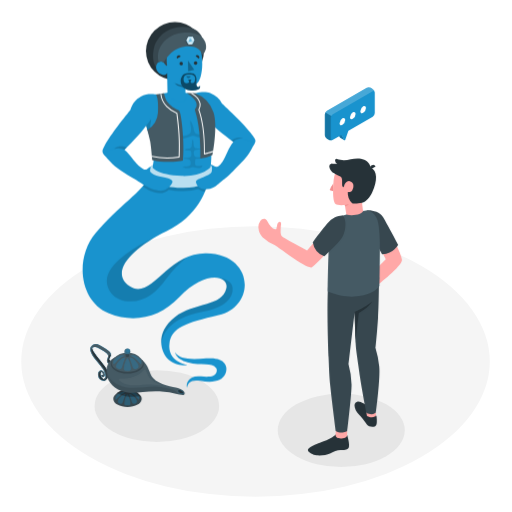
t = 0.00 s
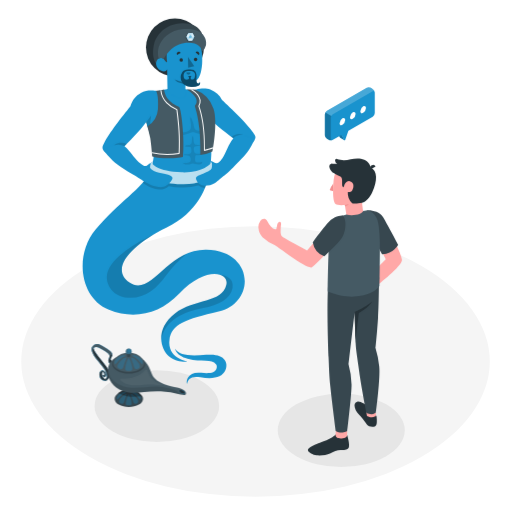
t = 0.53 s
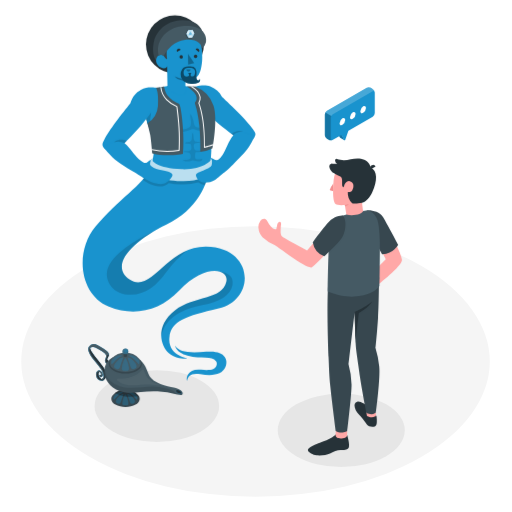
t = 0.98 s
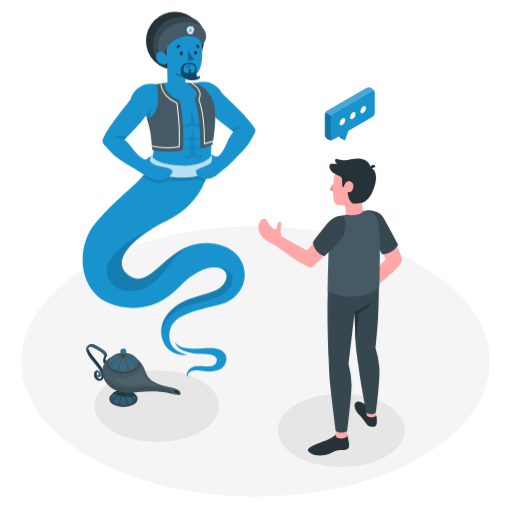
t = 1.50 s
t = 2.03 s: frame unchanged from t = 0.98 s, image omitted
t = 2.48 s: frame unchanged from t = 0.53 s, image omitted

The animated SVG that drew these frames (rendered in a browser with its animation timeline set to each time). Animation: 2 CSS @keyframes rules; one cycle of 3.00 s, repeats indefinitely.

<svg class="animated" id="freepik_stories-wishes" xmlns="http://www.w3.org/2000/svg" viewBox="0 0 500 500" version="1.1" xmlns:xlink="http://www.w3.org/1999/xlink" xmlns:svgjs="http://svgjs.com/svgjs"><style>svg#freepik_stories-wishes:not(.animated) .animable {opacity: 0;}svg#freepik_stories-wishes.animated #freepik--Genius--inject-63 {animation: 3s Infinite  linear floating;animation-delay: 0s;}svg#freepik_stories-wishes.animated #freepik--Lamp--inject-63 {animation: 3s Infinite  linear shake;animation-delay: 0s;}            @keyframes floating {                0% {                    opacity: 1;                    transform: translateY(0px);                }                50% {                    transform: translateY(-10px);                }                100% {                    opacity: 1;                    transform: translateY(0px);                }            }                    @keyframes shake {                10%, 90% {                    transform: translate3d(-1px, 0, 0);                  }                  20%, 80% {                    transform: translate3d(2px, 0, 0);                  }                  30%, 50%, 70% {                    transform: translate3d(-4px, 0, 0);                  }                  40%, 60% {                    transform: translate3d(4px, 0, 0);                  }            }        </style><g id="freepik--Floor--inject-63" class="animable" style="transform-origin: 249.53px 352.95px;"><ellipse id="freepik--floor--inject-63" cx="249.53" cy="352.95" rx="228.78" ry="132.09" style="fill: rgb(245, 245, 245); transform-origin: 249.53px 352.95px;" class="animable"></ellipse></g><g id="freepik--Shadows--inject-63" class="animable" style="transform-origin: 243.82px 408.735px;"><ellipse id="freepik--Shadow--inject-63" cx="333.25" cy="420.2" rx="62.03" ry="35.81" style="fill: rgb(230, 230, 230); transform-origin: 333.25px 420.2px;" class="animable"></ellipse><ellipse id="freepik--shadow--inject-63" cx="153.17" cy="396.57" rx="60.81" ry="35.11" style="fill: rgb(230, 230, 230); transform-origin: 153.17px 396.57px;" class="animable"></ellipse></g><g id="freepik--Genius--inject-63" class="animable" style="transform-origin: 165.044px 200.005px;"><g id="freepik--Genie--inject-63" class="animable" style="transform-origin: 165.044px 200.005px;"><path d="M188.65,91.54s10-3.37,16.64-.69c5.44,2.2,9.08,5.44,11.46,10.12,8.57,7.91,25.31,24,30.18,31.58,1.27,2,2.62,3.25,2.5,5.22-.1,1.49-.82,2.48-2.31,4.36l-17.64-2.19c-5.79-4.68-18.37-13.71-26-21.74l-.54,4.48a21.64,21.64,0,0,1-12.58-15.39C187.47,93.45,188.65,91.54,188.65,91.54Z" style="fill: #1993CE; transform-origin: 218.925px 115.972px;" id="elh6etwy71ed" class="animable"></path><g id="elyze4ftwmtfk"><path d="M227.91,138.69c2-2.34,7-4.22,9.67-3.88,0,0-4.76-2.19-11.87,2.18Z" style="opacity: 0.15; transform-origin: 231.645px 136.476px;" class="animable" id="elbmn79rh9ak"></path></g><g id="freepik--Character--inject-63" class="animable" style="transform-origin: 159.816px 189.169px;"><path d="M201.4,247.34c-38.26-.65-53.61,46.84-75,32-19.84-13.72,2.75-37.26,36-53.47,31-15.16,39.82-40.42,42.1-53.57,2.51-14.5,3.1-36.16-1.29-62.27-1.61-9.55-9.92-18-22.07-19.36l-16.33-.37s-4.22.68-11.51,2.17-11.09,4.9-11.77,10.7a24.41,24.41,0,0,0,.59,9.89L144,126.92s5.55,15.53,6,21.48a50.11,50.11,0,0,1-3.7,23.14c-6.24,14.83-30.61,29.39-52.95,56.09-20.86,24.93-15.66,66.69,12.93,78.31,24.39,9.91,49.8,4.26,68.6-15.67,25.77-27.34,49-21.09,46.16-8.74-4.2,18.19-31.19,13.39-50.17,28-19.49,15-14.4,34.32-6.06,41.85,7.85,7.08,19,5.19,19,5.19s-20.3-2.89-18.39-20.47c1.78-16.42,16-20.82,48.18-28.42C250,299.12,248.38,248.14,201.4,247.34Z" style="fill: #1993CE; transform-origin: 159.816px 223.549px;" id="el11e8ke03tlya" class="animable"></path><g id="elfyj9ixl3uco"><path d="M186.15,160.36a2.53,2.53,0,0,1-.34.89,2.18,2.18,0,0,1-.85.68c-1.75.87-3.89.42-5.75,1-1.51.5,1,1.06,1.46,1.12a18.78,18.78,0,0,0,3,0A11.4,11.4,0,0,0,185,164c1-.16,2-.87,2.95-1a6.9,6.9,0,0,1,2.69.62c1.83.53,5.57.9,6.75-1.08a.67.67,0,0,0,.12-.52.57.57,0,0,0-.56-.36,2.14,2.14,0,0,0-.69.15c-1.85.57-5.83.9-5.81-1.94a22.13,22.13,0,0,1,.22-4.15c.07-.37.49-.55.85-.64,1.29-.3,2.65-.16,4-.4a1.88,1.88,0,0,0,.73-.26.76.76,0,0,0,.34-.67.26.26,0,0,0-.07-.15.31.31,0,0,0-.19,0c-1.23.06-2.46,0-3.69,0a4.53,4.53,0,0,1-1.71-.33,3.23,3.23,0,0,1-1.56-2.49c-.21-1.18-.5-3.18.54-4.1a2.57,2.57,0,0,1,1.64-.46,11.52,11.52,0,0,0,3.16-.42,1.42,1.42,0,0,0,.57-.3.56.56,0,0,0,.17-.59,28.22,28.22,0,0,1-4.11-.19,2.76,2.76,0,0,1-1-.28c-.89-.49-1.2-2.34-1.33-3.28a25.34,25.34,0,0,0-.4-4c-.08-.27-.24-.58-.52-.59s-.51.46-.53.83l-.23,3.51a8.67,8.67,0,0,1-.32,2.1c-.75,2.28-3.05,2-5,2.3-.69.1-1.53.83-1,1.32a1,1,0,0,0,.67.2l3.8.22a1.08,1.08,0,0,1,.71.2,1.13,1.13,0,0,1,.28.58,18,18,0,0,1,.5,3.19,2.79,2.79,0,0,1-2.12,2.78,8.27,8.27,0,0,1-2.43.3l-1.94,0c-.29,0-.68.08-.74.37a.47.47,0,0,0,.27.47,1.33,1.33,0,0,0,.56.11c1.45.1,3.32.08,4.53,1S186.41,159,186.15,160.36Z" style="opacity: 0.1; transform-origin: 188.127px 150.34px;" class="animable" id="el7hwkmwl4g33"></path></g><g id="els6uhkur20bs"><path d="M165.87,133.45a.38.38,0,0,0,0,.18.7.7,0,0,0,.27.32c2.27,1.78,5.57,1.84,8.38,1.84a24.62,24.62,0,0,0,9.69-2,18.4,18.4,0,0,1,2.67-1c2.26-.58,3.93.41,6,.94a20.44,20.44,0,0,0,9.71.09c1.74-.41,3.76-1.53,3.64-3.31,0,.54-11.2.62-12,.58a6.25,6.25,0,0,1-3.11-.78,4.63,4.63,0,0,1-1.68-2.6c-.28-1-.36-2.07-.54-3.11-.1-.61-2.17-7.52-3.13-6.32a.75.75,0,0,0-.11.49c.06,2.43,1.38,7,.67,9.78s-4.59,3.69-7,4.08a40.61,40.61,0,0,1-9.79.33,14.7,14.7,0,0,0-2.81-.09C166.38,132.91,165.92,133.13,165.87,133.45Z" style="opacity: 0.1; transform-origin: 186.047px 126.965px;" class="animable" id="el6fm00dk75r3"></path></g><path d="M160.19,91.11c.31,1,.91,5.91,4,9.34,4.36,4.84,7.17,5.8,10.65,7.36,2,.92,5.6,30.34,3.77,48.87,0,0-16.78,3.36-30-.51,0,0-.92-11.26-1.93-17.94-.74-4.85-7.59-27.74-7.39-34.6.17-5.85,2.37-9.14,9.14-10.54S160.19,91.11,160.19,91.11Z" style="fill: rgb(69, 90, 100); transform-origin: 159.2px 124.571px;" id="elsn8a2fulxc" class="animable"></path><path d="M173.23,110.49a.49.49,0,0,0-.33-.41,28,28,0,0,1-9.73-6.5,19.84,19.84,0,0,1-5.63-12.11l-1,.15a21,21,0,0,0,5.87,12.62,29.49,29.49,0,0,0,9.85,6.67c.13,1.09.25,2.18.39,3.3,1.22,10.42,2.6,22.21,1.77,38.62a68.79,68.79,0,0,1-26.16-.72c0,.37.07.72.1,1a66.19,66.19,0,0,0,14.67,1.6,64.74,64.74,0,0,0,12-1,.5.5,0,0,0,.39-.46c.87-16.71-.53-28.65-1.76-39.19C173.51,112.87,173.36,111.67,173.23,110.49Z" style="fill: rgb(250, 250, 250); transform-origin: 161.975px 123.092px;" id="el44eqcvsy9m3" class="animable"></path><g id="el4ex7nq6e5we"><path d="M162.13,272.4A112.73,112.73,0,0,1,182.77,251h0c-25.36,10.76-38.84,40.47-56.39,28.33s-1.9-32,24.94-47.6c-13.45,6.33-39,19.94-45.73,35.78-4.46,10.55,2.69,25.54,19.38,26.68S153.19,284.87,162.13,272.4Z" style="opacity: 0.15; transform-origin: 143.53px 263.003px;" class="animable" id="elvnerpbffhoc"></path></g><g id="el2t9s1rhk1lp"><path d="M212.53,271.24h0c6.26,1,9.68,5.09,8.48,10.28-4.2,18.19-31.19,13.39-50.17,28-10.68,8.24-14,17.75-13.4,25.91,3.25-19.65,23.05-27.69,40-30.91S225,294.77,227,284.83,219.81,272.08,212.53,271.24Z" style="opacity: 0.15; transform-origin: 192.325px 303.335px;" class="animable" id="elg1zo7qjd2tu"></path></g><g id="els2cft6whr"><path d="M205.48,164.81l-.19,0-.21,2.28s-7.17,8.45-28.22,7.68c-24.1-.87-28.48-8.31-28.48-8.31.12-.57.25-1.18.39-1.94l-.17,0a47.31,47.31,0,0,1-2.35,7.08c-.23.56-.5,1.12-.79,1.68h0c-.18.34-.36.68-.55,1l0,.07c-.19.33-.38.66-.58,1a.41.41,0,0,0,0,.09,50.19,50.19,0,0,1-4.94,6.51h0c3.74,2.88,10.08,6.41,16.12,6.6a13.17,13.17,0,0,0,9.31-3.33,77.08,77.08,0,0,0,11.74,1.26,54.13,54.13,0,0,0,17.08-1.85,11.12,11.12,0,0,0,6.54,2.54c.94-2.25,1.7-4.41,2.33-6.46h0c0-.14.08-.28.12-.42.15-.46.28-.92.4-1.38l.19-.64c.17-.64.33-1.26.47-1.86,0-.2.09-.39.13-.58q.15-.63.27-1.23c.06-.26.11-.52.16-.78s.06-.27.08-.4h0c.06-.34.13-.7.19-1C204.84,170,205.19,167.48,205.48,164.81Z" style="opacity: 0.15; transform-origin: 172.435px 176.541px;" class="animable" id="elbgty0036sjk"></path></g><path d="M149.25,161.49c-1.61-.53-1.8,1.36-3.12,5.47-1.25,3.85-2.11,5.63-.94,6.76,1.7,1.64,11.23,9,31.75,9.69,17,.59,24.75-5,26.42-6.06,1.92-1.15,2.87-2.48,3.47-9.63.3-3.47.82-5.9-1.07-5.94l-.09,1.41s-7.28,9.32-28.33,8.56c-24.1-.88-28.49-8.32-28.49-8.32C149,162.86,149.11,162.25,149.25,161.49Z" style="fill: #1993CE; transform-origin: 175.883px 172.428px;" id="el02ax4rlloi3g" class="animable"></path><g id="el6slr4zjk3ji"><path d="M149.25,161.49c-1.61-.53-1.8,1.36-3.12,5.47-1.25,3.85-2.11,5.63-.94,6.76,1.7,1.64,11.23,9,31.75,9.69,17,.59,24.75-5,26.42-6.06,1.92-1.15,2.87-2.48,3.47-9.63.3-3.47.82-5.9-1.07-5.94l-.09,1.41s-7.28,9.32-28.33,8.56c-24.1-.88-28.49-8.32-28.49-8.32C149,162.86,149.11,162.25,149.25,161.49Z" style="fill: rgb(255, 255, 255); opacity: 0.7; transform-origin: 175.883px 172.428px;" class="animable" id="elncln19a718h"></path></g><circle cx="170.83" cy="49.85" r="28.31" style="fill: rgb(38, 50, 56); transform-origin: 170.83px 49.85px;" id="elr33sbrswaz" class="animable"></circle><path d="M198.18,38.7s-2.48-13.14-20.33-12.64c-17.29.48-25.49,12.64-27.39,20-1.53,5.89-2.9,20.83,8.06,23.21Z" style="fill: rgb(55, 71, 79); transform-origin: 173.807px 47.658px;" id="elabgcicxsjt" class="animable"></path><path d="M163.23,63.94c-.87,1.27-2.28-1.54-3.42-2.78s-5-2.3-6.88,1.77,1.3,8.09,4,9.42c4.75,2.36,6.26-1.08,6.26-1.08L163.54,91c6.7,10.36,23.11,12.61,17.54.38v-7.3a22.38,22.38,0,0,0,5.66.2,11.54,11.54,0,0,0,8.65-7.85c2-6.26,2.76-13,1.38-25.46-1.6-14.49-19.84-14.64-28.49-8.79C160.62,47.41,163.23,63.94,163.23,63.94Z" style="fill: #1993CE; transform-origin: 174.917px 69.1285px;" id="elohbnvy36tsp" class="animable"></path><g id="el280z5qtw6jj"><path d="M180.43,84A54.06,54.06,0,0,1,170.31,81a11,11,0,0,0,5,3.29,40,40,0,0,0,5.15,1.38Z" style="opacity: 0.3; transform-origin: 175.385px 83.335px;" class="animable" id="elfciqcsp951"></path></g><g id="elafx09t2qln"><path d="M182,74.23l4.07.08a2.1,2.1,0,0,1-2.15,2.1A2.07,2.07,0,0,1,182,74.23Z" style="opacity: 0.3; transform-origin: 184.033px 75.3203px;" class="animable" id="elpi9d58oowl"></path></g><path d="M191.86,77.36a12.51,12.51,0,0,0-.14-1.49,5.36,5.36,0,0,0-2.63-4,11,11,0,0,0-4.81-.49c-3,.15-5.17.84-6.32,2.63a9.51,9.51,0,0,0-.35,9.59c2.23,4,6.44,4.81,10.51,4.9a14.38,14.38,0,0,0,5.09-1,3.34,3.34,0,0,0,2.13-3.59c0-.18-.18-.41-.36-.35a1,1,0,0,1-.25,1c-.77.81-2.09.13-2.56-.68a4.67,4.67,0,0,1-.46-2.51C191.75,80,191.9,78.68,191.86,77.36ZM190,79.59c-.42,1.52-2.53,1.75-3.41,1.27-.41-.22-.66-2.23,0-2.55s.32-.84-1.52-.7-1.84.66-1.12.82,1,2,.1,2.4a4.3,4.3,0,0,1-3.62-.12c-1.33-1-1.59-4.71-.44-6.2,1.32-1.7,3.71-1.74,5.26-1.66,1.71.08,3.41.13,4.58,1.51S190.37,78.11,190,79.59Z" style="fill: #1993CE; transform-origin: 185.926px 79.9004px;" id="elm4hqfb66h8" class="animable"></path><g id="elxcxvp0yrdpk"><path d="M191.86,77.36a12.51,12.51,0,0,0-.14-1.49,5.36,5.36,0,0,0-2.63-4,11,11,0,0,0-4.81-.49c-3,.15-5.17.84-6.32,2.63a9.51,9.51,0,0,0-.35,9.59c2.23,4,6.44,4.81,10.51,4.9a14.38,14.38,0,0,0,5.09-1,3.34,3.34,0,0,0,2.13-3.59c0-.18-.18-.41-.36-.35a1,1,0,0,1-.25,1c-.77.81-2.09.13-2.56-.68a4.67,4.67,0,0,1-.46-2.51C191.75,80,191.9,78.68,191.86,77.36ZM190,79.59c-.42,1.52-2.53,1.75-3.41,1.27-.41-.22-.66-2.23,0-2.55s.32-.84-1.52-.7-1.84.66-1.12.82,1,2,.1,2.4a4.3,4.3,0,0,1-3.62-.12c-1.33-1-1.59-4.71-.44-6.2,1.32-1.7,3.71-1.74,5.26-1.66,1.71.08,3.41.13,4.58,1.51S190.37,78.11,190,79.59Z" style="opacity: 0.5; transform-origin: 185.926px 79.9004px;" class="animable" id="elypycj2pbyu"></path></g><path d="M176.36,55.15l-3.55,2a2.27,2.27,0,0,1,.83-2.94A1.94,1.94,0,0,1,176.36,55.15Z" style="fill: rgb(38, 50, 56); transform-origin: 174.466px 55.5599px;" id="elttgwg68sabq" class="animable"></path><path d="M194.23,57.33,191,54.74a1.9,1.9,0,0,1,2.81-.45A2.27,2.27,0,0,1,194.23,57.33Z" style="fill: rgb(38, 50, 56); transform-origin: 192.816px 55.5941px;" id="elwur2mi7xapr" class="animable"></path><path d="M192.66,61.63a1.67,1.67,0,1,1-1.66-1.8A1.73,1.73,0,0,1,192.66,61.63Z" style="fill: rgb(38, 50, 56); transform-origin: 190.993px 61.5px;" id="el5rgbuv9msqc" class="animable"></path><path d="M178.6,62.15a1.67,1.67,0,1,1-1.66-1.8A1.73,1.73,0,0,1,178.6,62.15Z" style="fill: rgb(38, 50, 56); transform-origin: 176.933px 62.02px;" id="el82f5wsas93r" class="animable"></path><g id="eltn6e9ygpg4l"><polygon points="183.54 59.03 183.73 69.52 189.68 68.15 183.54 59.03" style="opacity: 0.3; transform-origin: 186.61px 64.275px;" class="animable" id="elp32cmi87xf"></polygon></g></g><path d="M159.81,61.16s6.64-13.78,19.55-15.58S196.9,49.37,197,53.72a9.64,9.64,0,0,0,4.15-6.2c1.16-6.26-3-17.19-21.82-15.74-13.71,1.06-21.59,9.39-24.28,17.39-1.22,3.64-1,9.6-.09,11.36A4.32,4.32,0,0,1,159.81,61.16Z" style="fill: rgb(69, 90, 100); transform-origin: 177.767px 46.4045px;" id="elmxb316djst" class="animable"></path><path d="M189.68,39.41a1.76,1.76,0,0,1-.2.8L188.08,43a1.68,1.68,0,0,1-.58.66,1.72,1.72,0,0,1-.81.29h0l-1.83.11-.63,0a1.73,1.73,0,0,1-1-.22,1.79,1.79,0,0,1-.66-.65l0,0-1.32-2.47a1.72,1.72,0,0,1-.2-.8,1.68,1.68,0,0,1,.1-.62l1.5-3a1.67,1.67,0,0,1,.57-.66,1.82,1.82,0,0,1,.85-.31h0l.72,0,1.7-.1a1.75,1.75,0,0,1,1.64.92l1.32,2.46A1.69,1.69,0,0,1,189.68,39.41Z" style="fill: rgb(55, 71, 79); transform-origin: 185.365px 39.6467px;" id="elgacp38nv3v5" class="animable"></path><path d="M189.68,39.21a1.65,1.65,0,0,1-.17.71l-1.25,2.47a1.48,1.48,0,0,1-.5.58,1.53,1.53,0,0,1-.72.26h0l-1.61.1-.56,0a1.62,1.62,0,0,1-.85-.2,1.67,1.67,0,0,1-.58-.57.08.08,0,0,0,0,0l-1.15-2.18a1.34,1.34,0,0,1-.18-.71,1.68,1.68,0,0,1,.08-.54l1.33-2.64a1.42,1.42,0,0,1,.5-.58,1.55,1.55,0,0,1,.75-.27h0l.64,0,1.49-.09a1.68,1.68,0,0,1,.86.2,1.65,1.65,0,0,1,.59.61l1.17,2.18A1.47,1.47,0,0,1,189.68,39.21Z" style="fill: #1993CE; transform-origin: 185.895px 39.4401px;" id="elp6wh4exhqyc" class="animable"></path><g id="elu6c0jixen0m"><path d="M189.68,39.21a1.65,1.65,0,0,1-.17.71l-1.25,2.47a1.48,1.48,0,0,1-.5.58,1.53,1.53,0,0,1-.72.26h0l-1.61.1-.56,0a1.62,1.62,0,0,1-.85-.2,1.67,1.67,0,0,1-.58-.57.08.08,0,0,0,0,0l-1.15-2.18a1.34,1.34,0,0,1-.18-.71,1.68,1.68,0,0,1,.08-.54l1.33-2.64a1.42,1.42,0,0,1,.5-.58,1.55,1.55,0,0,1,.75-.27h0l.64,0,1.49-.09a1.68,1.68,0,0,1,.86.2,1.65,1.65,0,0,1,.59.61l1.17,2.18A1.47,1.47,0,0,1,189.68,39.21Z" style="fill: rgb(255, 255, 255); opacity: 0.7; transform-origin: 185.895px 39.4401px;" class="animable" id="elyy2t45du6ff"></path></g><g id="el0d3gf8pu5t69"><polygon points="186.61 37.95 185.12 38.04 184.37 39.53 185.12 40.93 186.61 40.84 187.36 39.35 186.61 37.95" style="fill: #1993CE; opacity: 0.5; transform-origin: 185.865px 39.44px;" class="animable" id="elrzo9uumw59"></polygon></g><g id="el5ocq3ty84u4"><path d="M189.68,39.21l-2.32.14-.75-1.4,1.13-2.24a1.65,1.65,0,0,1,.59.61l1.17,2.18A1.47,1.47,0,0,1,189.68,39.21Z" style="fill: rgb(255, 255, 255); opacity: 0.5; transform-origin: 188.145px 37.53px;" class="animable" id="elk2utk2xw3ja"></path></g><g id="elc33hw5n1mio"><path d="M187.76,43a1.53,1.53,0,0,1-.72.26h0l-1.61.1-.56,0a1.62,1.62,0,0,1-.85-.2l1.12-2.24,1.5-.09Z" style="fill: rgb(255, 255, 255); opacity: 0.5; transform-origin: 185.89px 42.0957px;" class="animable" id="elf33ah8xlc9m"></path></g><g id="elvegok2ro1la"><path d="M185.11,38l-.74,1.49-2.31.14a1.68,1.68,0,0,1,.08-.54l1.33-2.64a1.42,1.42,0,0,1,.5-.58Z" style="fill: rgb(255, 255, 255); opacity: 0.5; transform-origin: 183.585px 37.75px;" class="animable" id="elon4keac94ua"></path></g><path d="M248.71,139.94c-1.59,2.19-3.8,8.51-9,14.45-3.91,4.52-11.83,12.65-15.23,15.75-4.4,4-6.37,5.42-9.95,8.34-2.7,2.21-5.29,5.23-11.53,6.2-3.55.55-9.58-.43-11.37-5.81-1-3.09,1-3.47,6.77-5.82,5.88-2.41,7-3.26,8.38-5.33a27,27,0,0,0,.23-4.71c-.19-.86-.61-1.27-1.3-1.23l.12-1.22a12.27,12.27,0,0,1,2.82,1.26c2.25,1.31,4.11,2.53,8.55-3.79,3.91-5.59,5.37-13.31,11-19.78S248.71,139.94,248.71,139.94Z" style="fill: #1993CE; transform-origin: 220.047px 160.285px;" id="el4o3l1spqp3x" class="animable"></path><path d="M152.36,92.33s-8.62-1.75-14.79,1.84c-5.07,3-7.92,6-10.34,13.21-7.36,9.06-21.64,27.32-25.38,35.56-1,2.14-2.14,3.59-1.73,5.52.3,1.46,1.15,2.33,2.89,4l17.16-4.66c5.07-5.46,16.23-16.19,22.63-25.22l1.17,4.36a21.68,21.68,0,0,0,10.27-17C155.14,95.78,152.36,92.33,152.36,92.33Z" style="fill: #1993CE; transform-origin: 127.227px 122.182px;" id="el8auhzk2is5t" class="animable"></path><path d="M101.13,150.5c1.88,1.94,4.94,6.4,10.87,11.54,4.52,3.92,14.43,9.79,18.17,12,5.13,3,7.08,4.46,11,6.85,3,1.8,9.58,5.26,15.89,5.33,3.59,0,8.23-2.26,11.09-7.74,1.46-2.8-3.07-4.62-9.18-5.64-7.62-1.27-9.09-2.92-11-3.93a3,3,0,0,1-1.41-3.54l.76-2.38c-.29-.21-1,0-2.75,1.38-2,1.62-3.24,2.45-9.06-2.62-5.41-4.72-7.46-9.83-14-15.42S101.13,150.5,101.13,150.5Z" style="fill: #1993CE; transform-origin: 134.778px 165.411px;" id="elxrzfmdlae9r" class="animable"></path><g id="elyleiae8c82"><path d="M142.8,122.56l1.17,4.36a17.94,17.94,0,0,0,2.77-2,10.52,10.52,0,0,1,.24-4.28c.85-2.88.34-4.06.34-4.06A37,37,0,0,1,142.8,122.56Z" style="opacity: 0.15; transform-origin: 145.136px 121.75px;" class="animable" id="elz2gyu5y1a7d"></path></g><g id="ell7kdvjwwwli"><path d="M121.6,146.31a12.76,12.76,0,0,0-10-1s4-4.35,12.07-1.26Z" style="opacity: 0.15; transform-origin: 117.635px 144.626px;" class="animable" id="elt0434nr1y7f"></path></g><path d="M182.49,90.9c2.22,1.58,7.52,5.29,8.93,8.83,1,2.36.72,5.32-1,6.76-.86.71,2.57,5.8,4.23,22.7,1.12,11.38,1.05,25.49,1.05,25.49s7.7-.68,11.85-3.63c.08-1,5.33-28,.9-41.48A29.82,29.82,0,0,0,190.67,91S185.63,90.71,182.49,90.9Z" style="fill: rgb(69, 90, 100); transform-origin: 196.357px 122.758px;" id="el7vcon9588hm" class="animable"></path><path d="M208.15,147.2c-2.92,1.09-6.61,2.08-8.08,2.46.6-25.6-4.64-40.4-5.41-42.44a10.3,10.3,0,0,0,1.24-5.82c-.49-3.84-3.36-7.52-8.18-10.54-.63,0-1.32,0-2,0,5.45,3,8.7,6.78,9.19,10.69a9,9,0,0,1-1.22,5.37.52.52,0,0,0,0,.47c.06.15,6.17,15.22,5.42,42.94a.49.49,0,0,0,.18.4.52.52,0,0,0,.32.11h.12c.25-.07,4.66-1.17,8.29-2.47C208,148,208.08,147.61,208.15,147.2Z" style="fill: rgb(250, 250, 250); transform-origin: 196.935px 120.85px;" id="el3i0mcj764nv" class="animable"></path><path d="M182.6,378.47c1-4.72,3.76-8.15,13-6.58,13,2.19,21.26.06,24.36-6.58,3.61-7.74-.7-17.08-18.43-15.34-16.15,1.58-26.67.65-30.56-5.87,0,0,.57,6.52,12.1,9.78,14.58,4.11,23.3-.48,28,5.49,1.15,1.45,1.08,5.94-3,7.58-2.45,1-6.87,1.07-11.7.56C183.63,366.15,181.43,375,182.6,378.47Z" style="fill: #1993CE; transform-origin: 196.053px 361.285px;" id="elzf58a62jsq" class="animable"></path></g></g><g id="freepik--Lamp--inject-63" class="animable animator-active" style="transform-origin: 134.324px 366.743px;"><g id="freepik--lamp--inject-63" class="animable" style="transform-origin: 134.324px 366.743px;"><path d="M101.09,371.84a5.17,5.17,0,0,1-2-.38c-2.17-1-3.36-3.09-3.36-6.08a3.76,3.76,0,0,1,1.4-3.05A2.83,2.83,0,0,1,100,362a4.35,4.35,0,0,1,2.42,4.11,2.12,2.12,0,0,1-1.52,2.18,1.53,1.53,0,0,1-1.72-.92c-.19-.43-.3-.76.43-1.13s.78-.06,1,.24a.83.83,0,0,0,.07-.37,3,3,0,0,0-1.42-2.73.52.52,0,0,0-.56,0,2.35,2.35,0,0,0-.62,1.72c0,2.29,1,4.15,2.49,4.83a1.5,1.5,0,0,0,1.47-.08,3.17,3.17,0,0,0,1.07-2.74c0-3.53-2.15-6.33-4.23-9l-.28-.37c-1.14-1.49-2.1-2.67-3.13-3.92s-2.12-2.59-3.4-4.27c-4.23-5.52-4.4-9.33-3.26-10.92,1.73-2.4,4.51-3.76,8.66-1.52,3.92,2.12,8.19,4.7,9.87,6.78,2,2.45.45,4.12-.53,6.34-.41.94.07,1.43.84,2.22a3.47,3.47,0,0,1,.83,1.41c.45.14-.27.8-.4,1.25a.85.85,0,0,1-1,.59,3.69,3.69,0,0,1-2.23-1.89,4.38,4.38,0,0,1,.19-3.72c.9-2.06,1.08-2.87-.28-4.56s-5.13-3.84-8.75-5.75c-1.74-.91-4.8-1.57-5.77-.22-.69,1,.65,3.58,4.29,8.32,1.26,1.66,2.27,2.91,3.3,4.17s2.06,2.66,3.21,4.16l.28.37c2.15,2.8,4.25,6.37,4.25,10.48A5.39,5.39,0,0,1,103,371.3,3.85,3.85,0,0,1,101.09,371.84Z" style="fill: #1993CE; transform-origin: 98.4171px 353.906px;" id="elsvjsz52uwkn" class="animable"></path><path d="M101.09,371.84a5.17,5.17,0,0,1-2-.38c-2.17-1-3.36-3.09-3.36-6.08a3.76,3.76,0,0,1,1.4-3.05A2.83,2.83,0,0,1,100,362a4.35,4.35,0,0,1,2.42,4.11,2.12,2.12,0,0,1-1.52,2.18,1.53,1.53,0,0,1-1.72-.92c-.19-.43-.3-.76.43-1.13s.78-.06,1,.24a.83.83,0,0,0,.07-.37,3,3,0,0,0-1.42-2.73.52.52,0,0,0-.56,0,2.35,2.35,0,0,0-.62,1.72c0,2.29,1,4.15,2.49,4.83a1.5,1.5,0,0,0,1.47-.08,3.17,3.17,0,0,0,1.07-2.74c0-3.53-2.15-6.33-4.23-9l-.28-.37c-1.14-1.49-2.1-2.67-3.13-3.92s-2.12-2.59-3.4-4.27c-4.23-5.52-4.4-9.33-3.26-10.92,1.73-2.4,4.51-3.76,8.66-1.52,3.92,2.12,8.19,4.7,9.87,6.78,2,2.45.45,4.12-.53,6.34-.41.94.07,1.43.84,2.22a3.47,3.47,0,0,1,.83,1.41c.45.14-.27.8-.4,1.25a.85.85,0,0,1-1,.59,3.69,3.69,0,0,1-2.23-1.89,4.38,4.38,0,0,1,.19-3.72c.9-2.06,1.08-2.87-.28-4.56s-5.13-3.84-8.75-5.75c-1.74-.91-4.8-1.57-5.77-.22-.69,1,.65,3.58,4.29,8.32,1.26,1.66,2.27,2.91,3.3,4.17s2.06,2.66,3.21,4.16l.28.37c2.15,2.8,4.25,6.37,4.25,10.48A5.39,5.39,0,0,1,103,371.3,3.85,3.85,0,0,1,101.09,371.84Z" style="fill: rgb(69, 90, 100); transform-origin: 98.4171px 353.906px;" id="elau0jzrb52rw" class="animable"></path><path d="M108.48,353.84a3.47,3.47,0,0,0-.83-1.41c-.77-.79-1.25-1.28-.84-2.22.64-1.45,1.51-2.67,1.49-4l-1.8,1a5.37,5.37,0,0,1-.69,2.6,5.19,5.19,0,0,0-.48,2.42h0a3.34,3.34,0,0,0,.29,1.3,3.77,3.77,0,0,0,2.24,1.89h0a1,1,0,0,0,.19-.34C108.21,354.64,108.93,354,108.48,353.84Z" style="fill: rgb(38, 50, 56); transform-origin: 106.975px 350.815px;" id="elibm7s6do38a" class="animable"></path><path d="M103.55,370.86a5.15,5.15,0,0,0,2-3.82c0-4.11-2.1-7.68-4.25-10.48l-.28-.37c-1.15-1.5-2.17-2.9-3.21-4.16s-2-2.51-3.3-4.17c-3.63-4.73-5-7.34-4.29-8.32a4.05,4.05,0,0,0-.68,4,21.5,21.5,0,0,0,3.22,5.55c1.28,1.68,2.36,3,3.4,4.27s2,2.44,3.13,3.92l.28.37c2.08,2.7,4.18,5.5,4.23,9,0,1.29,0,3-.86,4a2.72,2.72,0,0,1-2.52,1.12,4.37,4.37,0,0,0,1.79-.14A3.53,3.53,0,0,0,103.55,370.86Z" style="fill: rgb(38, 50, 56); transform-origin: 97.4178px 355.673px;" id="el5j4julomrt5" class="animable"></path><path d="M103.1,367.38v0a3,3,0,0,1-1,2.46,1.5,1.5,0,0,1-1.47.08c-1.54-.68-2.49-2.54-2.49-4.83a2.35,2.35,0,0,1,.62-1.72.52.52,0,0,1,.56,0c-.83-.71-2.17-.09-2.57,1a5.09,5.09,0,0,0,.06,3.25c.33,1.14,2,3.75,4.06,3.38S103.1,368.57,103.1,367.38Z" style="fill: rgb(38, 50, 56); transform-origin: 99.8103px 367.051px;" id="el7v792tleklh" class="animable"></path><path d="M100.61,366.5c-.21-.31-.46-.37-.67-.26a1.12,1.12,0,0,0-.47.34C99.24,367,100.21,367.66,100.61,366.5Z" style="fill: rgb(38, 50, 56); transform-origin: 100.023px 366.67px;" id="el0kb33mot38cb" class="animable"></path><g id="el9aj1voakni"><path d="M90.9,339l.07,0Z" style="opacity: 0.1; transform-origin: 90.935px 339px;" class="animable" id="elqanw2q72f7k"></path></g><g id="elr98tmbcanx"><path d="M90.42,339.34a.26.26,0,0,0-.13.08l-.09.11A1.3,1.3,0,0,1,90.42,339.34Z" style="opacity: 0.1; transform-origin: 90.31px 339.435px;" class="animable" id="eltxz6u2r8pnk"></path></g><path d="M137.35,392.52a5.73,5.73,0,0,0,.38-.62.89.89,0,0,0,.08-.17,4.16,4.16,0,0,0,.23-.54,1.77,1.77,0,0,0,.06-.17,4.39,4.39,0,0,0,.18-.69v0a4.14,4.14,0,0,0,.06-.7c0-.07,0-.14,0-.21a3.89,3.89,0,0,0,0-.49,2.34,2.34,0,0,0,0-.26,3.9,3.9,0,0,0-.12-.46,2.17,2.17,0,0,0-.07-.24,4.06,4.06,0,0,0-.27-.65l-.12-.21-.28-.46-.2-.27-.14-.2a3.23,3.23,0,0,1-.23-.27l-.13-.14a16.25,16.25,0,0,0-24.5,0l-.1.12-.25.28c-.06.07-.1.15-.15.22a2.35,2.35,0,0,0-.19.25c-.11.16-.2.32-.3.49l-.09.17a5.65,5.65,0,0,0-.29.67l-.06.21a4.05,4.05,0,0,0-.12.5,1.57,1.57,0,0,0,0,.23,4.38,4.38,0,0,0,0,.52c0,.06,0,.12,0,.18a5,5,0,0,0,.24,1.42.88.88,0,0,0,0,.15,5.72,5.72,0,0,0,.24.57l.08.15a4.86,4.86,0,0,0,.39.65l0,0a7.15,7.15,0,0,0,.56.7l0,0c.19.2.39.4.6.59l.16.13c.2.17.41.34.63.5l.16.12c.29.2.58.39.9.57,5.42,3.14,14.23,3.14,19.65,0a9.7,9.7,0,0,0,.89-.57l.18-.13c.22-.16.42-.32.61-.48l.17-.15a7.73,7.73,0,0,0,.58-.56l.07-.07a8.61,8.61,0,0,0,.55-.68Z" style="fill: rgb(55, 71, 79); transform-origin: 124.535px 388.856px;" id="el2zlee3babgt" class="animable"></path><g id="elzs04y14xkv"><g style="opacity: 0.3; transform-origin: 124.44px 389.38px;" class="animable" id="eliyzappbnmj"><path d="M126.48,384.8c-.56.14.56,2.24,1.77,5.95.63,2,1,4.78,4.17,3.21,3-1.44.48-4.84-1.8-7C128.59,385,127.1,384.65,126.48,384.8Z" style="fill: #1993CE; transform-origin: 130.063px 389.595px;" id="el6m32ywu0e6" class="animable"></path><path d="M127,383.52a11.9,11.9,0,0,1,5.12,3.17c1.6,1.49,2.84,3.38,3.44,3.62s1-2.36,0-3.67a10.45,10.45,0,0,0-4.88-3.46C128.63,382.56,126.52,383.26,127,383.52Z" style="fill: #1993CE; transform-origin: 131.55px 386.628px;" id="el25c88188yf1" class="animable"></path><path d="M124.44,395.83c-3.06,0-3.58-.55-2.4-5.5.62-2.61,1.89-5.23,2.4-5.23s1.79,2.62,2.41,5.23C128,395.28,127.51,395.83,124.44,395.83Z" style="fill: #1993CE; transform-origin: 124.438px 390.465px;" id="elfte4k5eiro" class="animable"></path><path d="M122.4,384.8c.57.14-.55,2.24-1.76,5.95-.64,2-1,4.78-4.17,3.21-3-1.44-.48-4.84,1.8-7C120.3,385,121.79,384.65,122.4,384.8Z" style="fill: #1993CE; transform-origin: 118.825px 389.595px;" id="elaevxfa0e5sg" class="animable"></path><path d="M121.87,383.52a12,12,0,0,0-5.11,3.17c-1.6,1.49-2.84,3.38-3.44,3.62s-1-2.36,0-3.67a10.45,10.45,0,0,1,4.88-3.46C120.25,382.56,122.37,383.26,121.87,383.52Z" style="fill: #1993CE; transform-origin: 117.327px 386.628px;" id="el9i1k9po745" class="animable"></path></g></g><g id="eljjq9rhwlh9r"><path d="M122.71,386.93c4.8.89,9.48.48,14.84,0l-.16-.26-.2-.27-.14-.2a3.23,3.23,0,0,1-.23-.27l-.13-.14a16.22,16.22,0,0,0-22.57-1.85A28,28,0,0,0,122.71,386.93Z" style="opacity: 0.3; transform-origin: 125.835px 383.837px;" class="animable" id="el06wfyattaimi"></path></g><path d="M115,347.76c-9.25,3.08-12.15,11.3-10.71,18.34s6.85,14.78,19,17,23.75-3.93,47.48,1.19c3.91.84,7.94,2,9.06,1.14s.7-2.77-1.29-4.26a16.51,16.51,0,0,0-4.75-2.14c-4.16-1.26-18.4-2.89-24.27-9.79-4-4.66-4.22-13.18-10.84-17.72C130.77,346.14,122.59,345.22,115,347.76Z" style="fill: rgb(69, 90, 100); transform-origin: 142.19px 366.07px;" id="elqdtzhk09d9c" class="animable"></path><g id="elephlmyjnsd4"><path d="M140.14,361.86c-5.78,6.4-14.16,8-22.42,7.84-.73,0-1.7.18-1.73.9a1.35,1.35,0,0,0,.53.93c4,3.8,9.92,4.84,15.44,4.76s10.23-.9,16.51-.75c1.51,0,3.2.3,4.7.46s3.7.63,4.5.14-2-1.23-2.8-1.46a17.81,17.81,0,0,1-7.67-4.75,12.83,12.83,0,0,1-2.63-3.49c-.67-1.45-1.09-3-1.86-4.41-.3-.56-.79-1.15-1.42-1.07a1.76,1.76,0,0,0-1,.72Z" style="fill: rgb(255, 255, 255); opacity: 0.05; transform-origin: 136.901px 368.655px;" class="animable" id="el1xaq7anxeho"></path></g><g id="elcl2rs7njeav"><path d="M171.87,382c-2.15-1.54-12.43-4.42-20.31-4.58-9.41-.2-22.82,3-32.5-.23C103.73,372,104,360.89,104.57,358a16.73,16.73,0,0,0-.32,8.1c1.43,6.92,6.85,14.78,19,17s23.75-3.93,47.48,1.19a55.69,55.69,0,0,0,7.51,1.44A7.62,7.62,0,0,1,171.87,382Z" style="opacity: 0.1; transform-origin: 141.069px 371.865px;" class="animable" id="elcmi0f7nhvo"></path></g><path d="M124.44,364.84c8.92,0,16.14-4.2,16.14-9.38a6.11,6.11,0,0,0-1-3.19c-.3-.24-.6-.48-.92-.7-7.39-5.07-15-6.2-22.21-4.26-4.88,1.61-8.17,4.65-8.17,8.15C108.31,360.64,115.53,364.84,124.44,364.84Z" style="fill: rgb(55, 71, 79); transform-origin: 124.43px 355.628px;" id="elr64rr2xlf9" class="animable"></path><path d="M138.27,350.8l-.34-.38a17.79,17.79,0,0,0-27,0l-.33.38c-2.62,3.26-1.6,7.26,3,9.94,6,3.43,15.6,3.43,21.54,0C139.87,358.06,140.89,354.06,138.27,350.8Z" style="fill: rgb(69, 90, 100); transform-origin: 124.432px 353.764px;" id="eldg2wcm2lkc" class="animable"></path><path d="M126.11,343.36a.82.82,0,0,0-.49-.68,2.56,2.56,0,0,0-2.35,0,.81.81,0,0,0-.49.68h0v4.26h0a.78.78,0,0,0,.47.81,2.63,2.63,0,0,0,2.35,0,.78.78,0,0,0,.47-.81h0Z" style="fill: rgb(55, 71, 79); transform-origin: 124.442px 345.551px;" id="elmnwtovm3ypc" class="animable"></path><g id="elv0257b8j3y9"><path d="M126.11,343.56a.63.63,0,0,0-.07-.26,2.22,2.22,0,0,0-1.13-.65,3.41,3.41,0,0,0-.46,0h0a3.41,3.41,0,0,0-.46,0,2.22,2.22,0,0,0-1.13.65.59.59,0,0,0-.07.26v2.63a2.35,2.35,0,0,0,3.33,0Z" style="opacity: 0.1; transform-origin: 124.455px 344.762px;" class="animable" id="eljorklbo8dsj"></path></g><circle cx="124.44" cy="343.23" r="2.85" style="fill: rgb(69, 90, 100); transform-origin: 124.44px 343.23px;" id="el2hw2hb49is9" class="animable"></circle><g id="elkyov7zxfhqg"><path d="M123,342.57a2.11,2.11,0,0,0,4.22,0h0a2.84,2.84,0,0,0-2.1-2.09h0A2.11,2.11,0,0,0,123,342.57Z" style="fill: #1993CE; opacity: 0.5; transform-origin: 125.11px 342.58px;" class="animable" id="el1nxf67k2etc"></path></g><g id="elb93fpepys6e"><path d="M127.21,342.56h0a2.11,2.11,0,1,1-2.11-2.1h0a2.84,2.84,0,1,0,2.18,2.76A3,3,0,0,0,127.21,342.56Z" style="fill: #1993CE; opacity: 0.3; transform-origin: 124.44px 343.222px;" class="animable" id="elroj3wr15nmg"></path></g><path d="M174.47,381c-.9.35-.7,1.38.45,2.31a4.45,4.45,0,0,0,3.72,1.05c.9-.35.7-1.39-.45-2.31A4.44,4.44,0,0,0,174.47,381Z" style="fill: #1993CE; transform-origin: 176.555px 382.68px;" id="elee3oga3pcp5" class="animable"></path><path d="M174.47,381c-.9.35-.7,1.38.45,2.31a4.45,4.45,0,0,0,3.72,1.05c.9-.35.7-1.39-.45-2.31A4.44,4.44,0,0,0,174.47,381Z" style="fill: rgb(38, 50, 56); transform-origin: 176.555px 382.68px;" id="elw94hm3i78aa" class="animable"></path><g id="elq2u2d8jvtnd"><path d="M126.85,349.23c-.67.17.65,2.64,2.07,7,.75,2.31,1.15,5.63,4.92,3.78,3.46-1.7.56-5.7-2.13-8.26C129.33,349.49,127.57,349.05,126.85,349.23Z" style="fill: #1993CE; opacity: 0.3; transform-origin: 131.047px 354.872px;" class="animable" id="el0l0q31fcq84"></path></g><g id="elrwow3u5k1ym"><path d="M127.47,347.72c.35.18,2.52.47,6,3.74,1.88,1.76,3.35,4,4,4.26s1.19-2.78,0-4.32a12.21,12.21,0,0,0-5.74-4.08C129.38,346.6,126.88,347.42,127.47,347.72Z" style="fill: #1993CE; opacity: 0.3; transform-origin: 132.778px 351.384px;" class="animable" id="elkuhn2u4g3qs"></path></g><g id="eljhhikosff"><path d="M124.44,362.22c-3.61,0-4.22-.65-2.83-6.48.74-3.07,2.22-6.16,2.83-6.16s2.1,3.09,2.84,6.16C128.67,361.57,128.06,362.22,124.44,362.22Z" style="fill: #1993CE; opacity: 0.3; transform-origin: 124.445px 355.9px;" class="animable" id="elw2ptdg044pe"></path></g><g id="el5yb0qjw9t2m"><path d="M122,349.23c.67.17-.65,2.64-2.07,7-.75,2.31-1.16,5.63-4.92,3.78-3.47-1.7-.56-5.7,2.13-8.26C119.56,349.49,121.32,349.05,122,349.23Z" style="fill: #1993CE; opacity: 0.3; transform-origin: 117.801px 354.872px;" class="animable" id="el7no1t1lx50h"></path></g><g id="el9hstsph4ddc"><path d="M121.42,347.72c-.35.18-2.52.47-6,3.74-1.88,1.76-3.35,4-4.05,4.26s-1.19-2.78,0-4.32a12.21,12.21,0,0,1,5.74-4.08C119.51,346.6,122,347.42,121.42,347.72Z" style="fill: #1993CE; opacity: 0.3; transform-origin: 116.077px 351.384px;" class="animable" id="elvcor8t3ts79"></path></g></g></g><g id="freepik--character--inject-63" class="animable" style="transform-origin: 322.477px 299.776px;"><g id="freepik--character--inject-63" class="animable" style="transform-origin: 322.477px 299.776px;"><path d="M360.88,206.88c5.49-1.22,11.67,2.7,15.85,11.45,4,8.39,15.58,29.48,15.84,35.4.28,6.14-24.72,25.26-24,24.93.22-.1-5.59-11.82-5.59-11.82l13.77-13.72-8.26-16.24Z" style="fill: rgb(255, 168, 167); transform-origin: 376.726px 242.663px;" id="eluefcw605ksm" class="animable"></path><path d="M358,205.57c4.62-.57,13,1.18,16.21,6.74,4.64,8.05,8.52,15.47,14.54,26.66,0,0-4.09,8.62-15.61,9.44l-5.35-10.16Z" style="fill: rgb(55, 71, 79); transform-origin: 373.375px 226.939px;" id="ela0cgwfgf3se" class="animable"></path><path d="M367.06,405.52c.73.3.88,1.7.93,4.47,0,2.11.4,5.78-2.07,6.46s-6.07.22-7.6-1.8c-1.91-2.51-3.19-4.71-5.93-7.79-2.38-2.67-5-5.17-5.86-8.86-.81-3.33,0-4.75,2.24-5.66,3.14-1.26,7.92,3.18,10.34,3.92C361.2,396.89,366.33,405.23,367.06,405.52Z" style="fill: rgb(38, 50, 56); transform-origin: 357.119px 404.43px;" id="el105x6j9q9cm" class="animable"></path><path d="M367.12,403l-.08,3.4s-3.6,2.64-8.61,0c-.14-.33-.79-4.89-.79-4.89Z" style="fill: rgb(255, 168, 167); transform-origin: 362.38px 404.542px;" id="elyt5hifaxsg" class="animable"></path><path d="M339,424.53s.91,3,1.38,5.59c.37,2.07.9,5.52.14,7.06s-3.59,2.46-7.95,2.33c-2.82-.08-7.27,1.74-10.32,3.35s-9.64,2.21-12.93,1.75c-3.87-.54-7.83-2.88-8.43-4.5s.28-3.27,9.52-7c.08,0,12.8-3.86,17.33-8.64Z" style="fill: rgb(38, 50, 56); transform-origin: 320.825px 434.615px;" id="el85oefogaokv" class="animable"></path><path d="M339.12,420.85s-.07,2.53-.09,4-1.78,3.56-6.19,3.3c-3.1-.18-5.25-1.06-5.07-3.61l.09-3.68Z" style="fill: rgb(255, 168, 167); transform-origin: 333.44px 424.511px;" id="elfkqkrvvbwyu" class="animable"></path><path d="M370.35,357.8A93,93,0,0,0,366.73,340s1.56-15.27,2.47-29.77c1-15.66.76-35.38,1.15-39.28,0,0-48.57-11.22-49.88,6.88-1.48,20.36.09,65.21.39,70.88.42,8,.44,16.27,1.79,29.21,1.34,12.77,5.21,42.94,5.21,42.94,5.71,3.25,11.26,0,11.26,0s4.37-36.15,4.21-45.34a78.59,78.59,0,0,0-3-20.13l6-50.46s.6,22.44,1,30.42,1.52,12.84,3.49,27.67c1.7,12.88,7,40.15,7,40.15,5.71,3.25,9.24-.2,9.24-.2S371.66,369,370.35,357.8Z" style="fill: rgb(55, 71, 79); transform-origin: 345.214px 344.908px;" id="elsymuyvo0vw" class="animable"></path><path d="M363.9,294.35s-5.88,7.91-13.45,11.3c0,0-3.29,27.79-3.26,27.24l-.86-28S357.64,299.67,363.9,294.35Z" style="fill: rgb(38, 50, 56); transform-origin: 355.115px 313.624px;" id="el2ylxry5z4gx" class="animable"></path><polygon points="336.63 199.34 339.25 215.88 355.65 215.01 353.3 195.78 336.63 199.34" style="fill: rgb(255, 168, 167); transform-origin: 346.14px 205.83px;" id="els555r4lbjnd" class="animable"></polygon><path d="M368.72,215.13c-1.38-4.51-5.77-10.36-11.48-9.43-1.32.21-1.36.21-2.62.43-.68,2.79-9.07,5.16-16.37,3.44q-3.3.87-6.05,1.78c-5.25,1.75-10.09,6.14-10.91,23.25,0,0-1.44,39.53-1.19,50.22,13,5.46,24.63,5.57,32.18,4.1,15.72-3.07,18.31-9.8,18.31-9.8s.56-31,.37-43.4C370.8,225.18,369.66,218.23,368.72,215.13Z" style="fill: rgb(69, 90, 100); transform-origin: 345.535px 247.663px;" id="elyqxzrurir9q" class="animable"></path><path d="M325.6,179.05s-3.91,5.93-3.46,6.51,3.32,1.11,3.32,1.11Z" style="fill: rgb(242, 143, 143); transform-origin: 323.852px 182.86px;" id="elm4pz482fhos" class="animable"></path><path d="M336.45,162.64c-7.91,1.67-10.19,5.15-10.93,17.71-.78,13.13.56,17.26,2.28,19,1.17,1.19,7.64,1.4,10.9.5,4.09-1.12,13.32-4.39,17.64-11,5.09-7.77,6.43-18.3,1-22.62C349.66,160.18,339.67,162,336.45,162.64Z" style="fill: rgb(255, 168, 167); transform-origin: 343.063px 181.143px;" id="el1seumtivt7y" class="animable"></path><path d="M336.77,200.25a32.83,32.83,0,0,0,4.17-1.05,7.35,7.35,0,0,1-4,2.29Z" style="fill: rgb(242, 143, 143); transform-origin: 338.855px 200.345px;" id="ellmph2cmt88q" class="animable"></path><path d="M323.92,167.5a10.41,10.41,0,0,0,2,1.59,28,28,0,0,0,3.3,1.84,19.55,19.55,0,0,1,3.21,1.5c1.44,1,1.62,2.38,1.66,4,0,1.08,0,2.42,0,3.87,0,2.18,1.41,3.84,2.09.92,0,0,1.25-4.86,5.34-4.25s4.45,5.22,2.5,8.84c-1.18,2.2-4.36,1.63-4.36,1.63a14.26,14.26,0,0,0,4.27,11s3.15,1,9.58-.41c4-.85,7.75-5.2,10.1-10.43,5-11.07,5.32-21-1.74-24-.77-5.1-4.79-7.39-9.36-8.44-6.85-1.57-13.26,2.49-20,1a33.29,33.29,0,0,1-3.3-.86,1.79,1.79,0,0,0-1.34-.09,1.51,1.51,0,0,0-.64,1.51,4.11,4.11,0,0,0,2,3.21c-.14-.09-.79.09-1,.11l-1.14,0a20.9,20.9,0,0,1-2.22-.16,4.13,4.13,0,0,0-1.53,0,2.78,2.78,0,0,0-1.76,2.79,7,7,0,0,0,1.22,3.29,9.45,9.45,0,0,0,.82,1.17Z" style="fill: rgb(38, 50, 56); transform-origin: 344.425px 176.788px;" id="elcj9w00tw3ee" class="animable"></path><path d="M362.05,165.32l4.73-2.79a2.75,2.75,0,1,0-4.73,2.79Z" style="fill: rgb(38, 50, 56); transform-origin: 364.184px 163.182px;" id="eluzozgpblbn" class="animable"></path><path d="M268.62,239.59C271,240.73,300,263.42,304.53,261s28.28-29.31,28.28-29.31a18.38,18.38,0,0,0-.2-20.44s-7.43,1.2-11.42,7S300,244.6,300,244.6q-6.12-3.24-12.19-6.56c-3.34-1.83-6.69-3.65-9.95-5.6a12.56,12.56,0,0,1-2.57-1.66c-1.59-1.65-1.22-5.55-1.14-7.67a27,27,0,0,1,.21-3c.16-1.2.46-4.17-1.74-3.27a2.65,2.65,0,0,0-1.06.85,5.18,5.18,0,0,0-.82,1.47c-.44,1.27-.33,2.68-.74,4a1.16,1.16,0,0,1-.28.51,1,1,0,0,1-.7.2c-3.17-.17-6.08-4.69-7.48-7.09a6.53,6.53,0,0,0-2.35-2.8c-1.72-.85-3.84.27-5,1.8a10.05,10.05,0,0,0-1.73,7,13.9,13.9,0,0,0,3.94,8.87A42.61,42.61,0,0,0,268.62,239.59Z" style="fill: rgb(255, 168, 167); transform-origin: 294.098px 236.215px;" id="elapx99u3h0cv" class="animable"></path><path d="M335,210.48c-3.19.29-8.48.41-13.78,6.16-6.21,6.71-15.77,20-15.77,20a17.66,17.66,0,0,0,11.28,13.69s14.87-13.42,18-19.51S338.63,214.71,335,210.48Z" style="fill: rgb(55, 71, 79); transform-origin: 321.432px 230.405px;" id="eltd97o66d6" class="animable"></path></g></g><g id="freepik--speech-bubble--inject-63" class="animable" style="transform-origin: 341.615px 111.228px;"><g id="freepik--speach-bubble--inject-63" class="animable" style="transform-origin: 341.615px 111.228px;"><path d="M336.46,137l-2.79-5.25,2.25-6.48v-4l-6.88,4v4l3,5.12a.49.49,0,0,0,.2.18h0Z" style="fill: #1993CE; transform-origin: 332.75px 129.135px;" id="elqm4pyc4ne8d" class="animable"></path><g id="eldpeug0nvbob"><path d="M336.46,137l-2.79-5.25,2.25-6.48v-4l-6.88,4v4l3,5.12a.49.49,0,0,0,.2.18h0Z" style="opacity: 0.2; transform-origin: 332.75px 129.135px;" class="animable" id="elvkadjv3dqm"></path></g><path d="M366,90.41a4.55,4.55,0,0,0-2.06-3.57l-1.68-1a4.53,4.53,0,0,0-4.12,0l-38.85,22.45a4.55,4.55,0,0,0-2.06,3.57V132a4.55,4.55,0,0,0,2.06,3.57l1.67,1a4.53,4.53,0,0,0,4.12,0l8.28-4.78,2.95,5.11a.44.44,0,0,0,.79-.08l3.12-9,23.72-13.7A4.55,4.55,0,0,0,366,110.5Z" style="fill: #1993CE; transform-origin: 341.615px 111.228px;" id="el8q6hmfcq86t" class="animable"></path><g id="ellobc5uui1q"><path d="M317.23,132a4.55,4.55,0,0,0,2.06,3.57l1.67,1a4.66,4.66,0,0,0,3.77.17c-1,.36-1.71-.19-1.71-1.36v-20.1a4.29,4.29,0,0,1,.61-2l-5.8-3.34a4.21,4.21,0,0,0-.6,2Z" style="opacity: 0.2; transform-origin: 320.98px 123.499px;" class="animable" id="el61h7ico4ml"></path></g><g id="elalih2060z7r"><path d="M365.93,89.82c-.24-.87-1-1.15-2-.6l-38.86,22.45a4.15,4.15,0,0,0-1.45,1.54l-5.79-3.35a4.15,4.15,0,0,1,1.45-1.54l38.85-22.45a4.6,4.6,0,0,1,4.12,0l1.68,1A4.55,4.55,0,0,1,365.93,89.82Z" style="fill: rgb(255, 255, 255); opacity: 0.2; transform-origin: 341.88px 99.2965px;" class="animable" id="el7wc2lze1ixp"></path></g><path d="M334.38,115.56a6.06,6.06,0,0,0-2.75,4.76c0,1.75,1.23,2.46,2.75,1.59a6.1,6.1,0,0,0,2.74-4.76C337.12,115.39,335.89,114.68,334.38,115.56Z" style="fill: rgb(255, 255, 255); transform-origin: 334.375px 118.732px;" id="elootkpqfzwu" class="animable"></path><path d="M344.51,109.69a6.08,6.08,0,0,0-2.75,4.77c0,1.75,1.23,2.46,2.75,1.58a6.06,6.06,0,0,0,2.75-4.76C347.26,109.53,346,108.82,344.51,109.69Z" style="fill: rgb(255, 255, 255); transform-origin: 344.51px 112.868px;" id="el5xysq09z55r" class="animable"></path><path d="M354.65,103.83a6.08,6.08,0,0,0-2.75,4.76c0,1.75,1.23,2.47,2.75,1.59a6.08,6.08,0,0,0,2.75-4.76C357.4,103.66,356.17,103,354.65,103.83Z" style="fill: rgb(255, 255, 255); transform-origin: 354.65px 107.015px;" id="el5o33ur6g33p" class="animable"></path></g></g><defs>     <filter id="active" height="200%">         <feMorphology in="SourceAlpha" result="DILATED" operator="dilate" radius="2"></feMorphology>                <feFlood flood-color="#32DFEC" flood-opacity="1" result="PINK"></feFlood>        <feComposite in="PINK" in2="DILATED" operator="in" result="OUTLINE"></feComposite>        <feMerge>            <feMergeNode in="OUTLINE"></feMergeNode>            <feMergeNode in="SourceGraphic"></feMergeNode>        </feMerge>    </filter>    <filter id="hover" height="200%">        <feMorphology in="SourceAlpha" result="DILATED" operator="dilate" radius="2"></feMorphology>                <feFlood flood-color="#ff0000" flood-opacity="0.5" result="PINK"></feFlood>        <feComposite in="PINK" in2="DILATED" operator="in" result="OUTLINE"></feComposite>        <feMerge>            <feMergeNode in="OUTLINE"></feMergeNode>            <feMergeNode in="SourceGraphic"></feMergeNode>        </feMerge>            <feColorMatrix type="matrix" values="0   0   0   0   0                0   1   0   0   0                0   0   0   0   0                0   0   0   1   0 "></feColorMatrix>    </filter></defs></svg>
